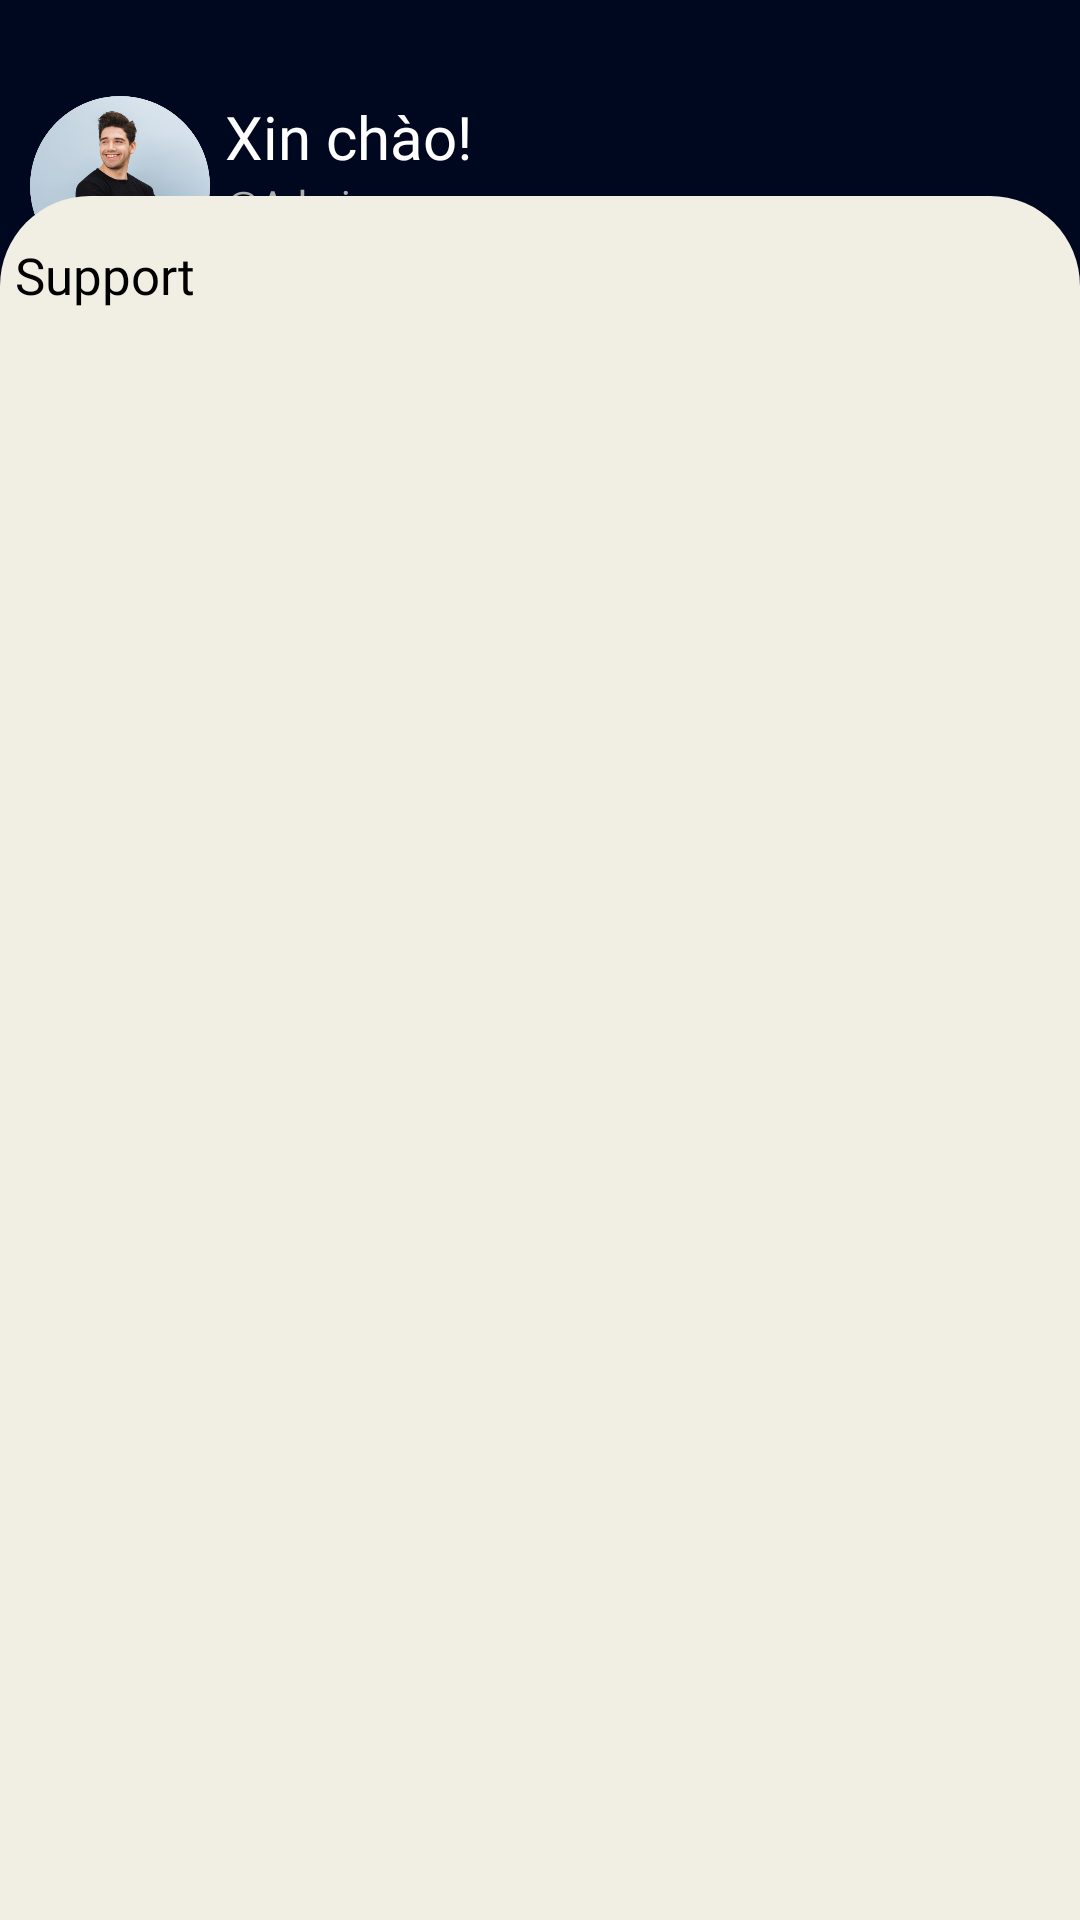

Produce the Android XML layout that renders to this screen, including the resource entries it uses.
<!-- AndroidManifest.xml: application theme Theme.NearEx_PRM392 -->
<!-- res/layout/activity_list_support.xml -->
<?xml version="1.0" encoding="utf-8"?>
<androidx.constraintlayout.widget.ConstraintLayout xmlns:android="http://schemas.android.com/apk/res/android"
    xmlns:app="http://schemas.android.com/apk/res-auto"
    xmlns:tools="http://schemas.android.com/tools"
    android:layout_width="match_parent"
    android:layout_height="match_parent"
    tools:context=".ListSupportActivity"
    android:background="#000820">

    <LinearLayout
        android:id="@+id/linearLayout5"
        android:layout_width="350dp"
        android:layout_height="wrap_content"
        android:layout_marginTop="32dp"
        android:orientation="horizontal"
        android:weightSum="10"
        app:layout_constraintEnd_toEndOf="parent"
        app:layout_constraintHorizontal_bias="0.491"
        app:layout_constraintStart_toStartOf="parent"
        app:layout_constraintTop_toTopOf="parent">

        <ImageView
            android:layout_width="0dp"
            android:layout_height="60dp"
            android:layout_weight="2"
            android:src="@drawable/admin" />

        <LinearLayout
            android:layout_width="0dp"
            android:layout_height="wrap_content"
            android:layout_weight="8"
            android:orientation="vertical">

            <TextView
                android:layout_width="wrap_content"
                android:layout_height="wrap_content"
                android:fontFamily="@font/inter_bold"
                android:text="Xin chào!"
                android:textColor="#FFFFFF"
                android:textSize="20dp" />

            <TextView
                android:layout_width="wrap_content"
                android:layout_height="wrap_content"
                android:fontFamily="@font/inter_medium"
                android:text="@string/admin"
                android:textColor="#AFAFAF"
                android:textSize="13dp" />

        </LinearLayout>


    </LinearLayout>

    <LinearLayout
        android:layout_width="match_parent"
        android:layout_height="wrap_content"
        android:background="@drawable/bg_admin_chat_div"
        android:orientation="vertical"
        android:paddingTop="15dp"
        app:layout_constraintBottom_toBottomOf="parent"
        app:layout_constraintEnd_toEndOf="parent"
        app:layout_constraintHorizontal_bias="0.0"
        app:layout_constraintStart_toStartOf="parent"
        app:layout_constraintTop_toBottomOf="@+id/linearLayout5"
        app:layout_constraintVertical_bias="1.0">

        <TextView
            android:layout_width="350dp"
            android:layout_height="wrap_content"
            android:layout_gravity="center"
            android:fontFamily="@font/inter_semibold"
            android:text="Support"
            android:textColor="#000"
            android:textSize="17dp" />

        <ListView
            android:id="@+id/lvSupport"
            android:layout_width="350dp"
            android:layout_height="520dp"
            android:layout_gravity="center"
            android:layout_marginTop="17dp" />

    </LinearLayout>


</androidx.constraintlayout.widget.ConstraintLayout>
<!-- resources referenced by this layout -->
<resources>
  <!-- drawable admin: png bitmap (drawable, 194997 bytes) -->
  <!-- drawable bg_admin_chat_div (drawable) -->
  <shape xmlns:android="http://schemas.android.com/apk/res/android">
      <solid
          android:color="#F1EEE4"/>
      <corners
          android:topLeftRadius="30dp"
          android:topRightRadius="30dp"
          />
  </shape>
  <string name="admin">\@Admin</string>
  
      //Headings
  <style name="Theme.NearEx_PRM392" parent="Base.Theme.NearEx_PRM392" />
  <style name="Base.Theme.NearEx_PRM392" parent="Theme.Material3.DayNight.NoActionBar">
          
          
      </style>
</resources>
